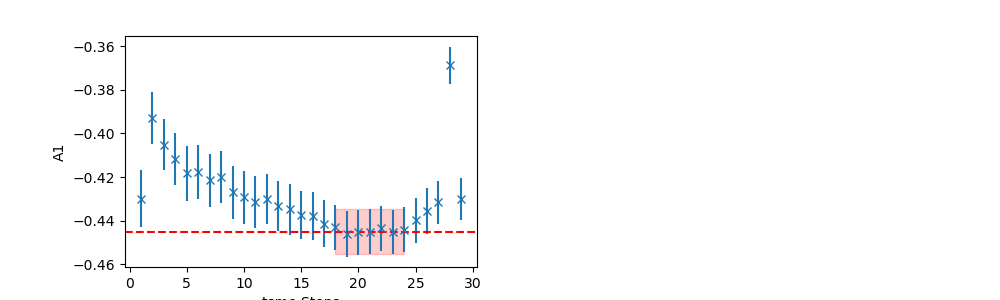

Data behind this chart, as committed beside it:
	EffectiveMass	Error	RegUp	RegLow
0	-0.4451	0.01017	25	18
